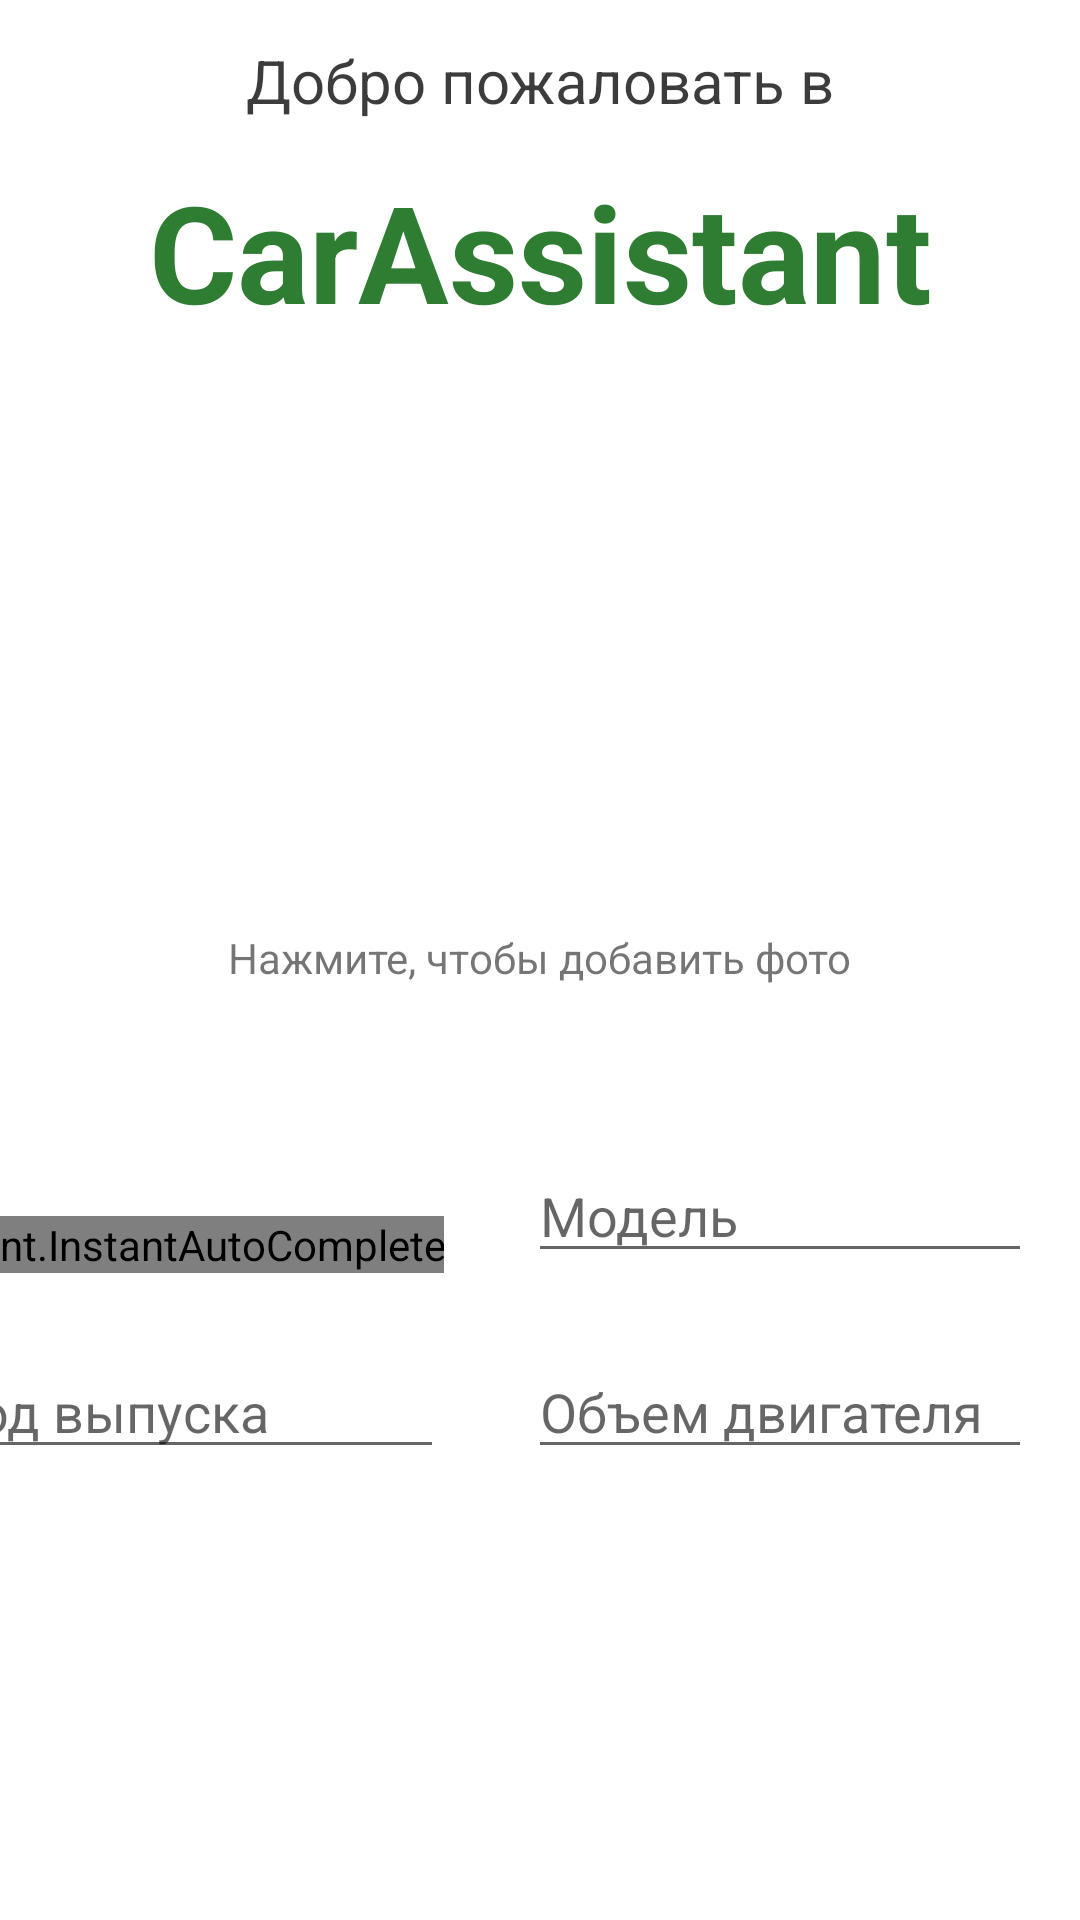

Produce the Android XML layout that renders to this screen, including the resource entries it uses.
<!-- AndroidManifest.xml: application theme Theme.CarAssistant -->
<!-- res/layout/start_activity.xml -->
<?xml version="1.0" encoding="utf-8"?>
<androidx.constraintlayout.widget.ConstraintLayout xmlns:android="http://schemas.android.com/apk/res/android"
    xmlns:app="http://schemas.android.com/apk/res-auto"
    xmlns:tools="http://schemas.android.com/tools"
    android:layout_width="match_parent"
    android:layout_height="match_parent">

    <TextView
        android:id="@+id/textView9"
        android:layout_width="wrap_content"
        android:layout_height="wrap_content"
        android:text="Добро пожаловать в"
        android:textColor="@color/black"
        android:textSize="20sp"
        app:layout_constraintBottom_toTopOf="@+id/textView11"
        app:layout_constraintEnd_toEndOf="parent"
        app:layout_constraintStart_toStartOf="parent"
        app:layout_constraintTop_toTopOf="parent" />

    <TextView
        android:id="@+id/textView11"
        android:layout_width="wrap_content"
        android:layout_height="wrap_content"
        android:text="CarAssistant"
        android:textAppearance="@style/TextAppearance.AppCompat.Display2"
        android:textColor="@color/green_A400"
        android:textStyle="bold"
        app:layout_constraintBottom_toTopOf="@+id/button_add_car"
        app:layout_constraintEnd_toEndOf="parent"
        app:layout_constraintStart_toStartOf="parent"
        app:layout_constraintTop_toTopOf="parent"
        app:layout_constraintVertical_bias="0.110000014" />

    <Button
        android:id="@+id/button_add_car"
        style="@style/Widget.MaterialComponents.Button"
        android:layout_width="wrap_content"
        android:layout_height="wrap_content"
        android:layout_marginBottom="44dp"
        android:text="Добавить машину"
        app:layout_constraintBottom_toBottomOf="parent"
        app:layout_constraintEnd_toEndOf="parent"
        app:layout_constraintStart_toStartOf="parent" />

    <com.example.carassistant.InstantAutoComplete
        android:id="@+id/edittext_mark"
        android:layout_width="wrap_content"
        android:layout_height="wrap_content"
        android:layout_marginEnd="28dp"
        android:layout_marginBottom="24dp"
        android:ems="8"
        android:hint="Марка"
        android:inputType="textCapSentences"
        app:layout_constraintBottom_toTopOf="@+id/edittext_year"
        app:layout_constraintEnd_toStartOf="@+id/edittext_model"
        app:layout_constraintTop_toTopOf="parent"
        app:layout_constraintVertical_bias="1.0" />

    <EditText
        android:id="@+id/edittext_year"
        android:layout_width="wrap_content"
        android:layout_height="wrap_content"
        android:layout_marginEnd="28dp"
        android:ems="8"
        android:hint="Год выпуска"
        android:inputType="number"
        app:layout_constraintBottom_toBottomOf="parent"
        app:layout_constraintEnd_toStartOf="@+id/edittext_engine"
        app:layout_constraintTop_toTopOf="parent"
        app:layout_constraintVertical_bias="0.749" />

    <EditText
        android:id="@+id/edittext_model"
        android:layout_width="wrap_content"
        android:layout_height="wrap_content"
        android:layout_marginEnd="16dp"
        android:layout_marginBottom="24dp"
        android:ems="8"
        android:hint="Модель"
        android:inputType="textCapSentences"
        app:layout_constraintBottom_toTopOf="@+id/edittext_engine"
        app:layout_constraintEnd_toEndOf="parent"
        app:layout_constraintTop_toTopOf="parent"
        app:layout_constraintVertical_bias="1.0" />

    <EditText
        android:id="@+id/edittext_engine"
        android:layout_width="wrap_content"
        android:layout_height="wrap_content"
        android:layout_marginEnd="16dp"
        android:ems="8"
        android:hint="Объем двигателя"
        android:inputType="numberDecimal"
        app:layout_constraintBottom_toBottomOf="parent"
        app:layout_constraintEnd_toEndOf="parent"
        app:layout_constraintTop_toTopOf="parent"
        app:layout_constraintVertical_bias="0.749" />

    <ImageView
        android:id="@+id/image_car"
        android:layout_width="183dp"
        android:layout_height="170dp"
        android:background="#FFFFFF"
        android:backgroundTint="#FFFFFF"
        android:backgroundTintMode="src_over"
        app:layout_constraintBottom_toBottomOf="parent"
        app:layout_constraintEnd_toEndOf="parent"
        app:layout_constraintStart_toStartOf="parent"
        app:layout_constraintTop_toTopOf="parent"
        app:layout_constraintVertical_bias="0.297"
        app:srcCompat="@drawable/car" />

    <TextView
        android:id="@+id/textview_warning"
        android:layout_width="wrap_content"
        android:layout_height="wrap_content"
        android:textColor="#BF360C"
        app:layout_constraintBottom_toBottomOf="parent"
        app:layout_constraintEnd_toEndOf="parent"
        app:layout_constraintStart_toStartOf="parent"
        app:layout_constraintTop_toTopOf="parent"
        app:layout_constraintVertical_bias="0.816" />

    <TextView
        android:id="@+id/textView13"
        android:layout_width="wrap_content"
        android:layout_height="wrap_content"
        android:text="Нажмите, чтобы добавить фото"
        app:layout_constraintBottom_toBottomOf="parent"
        app:layout_constraintEnd_toEndOf="parent"
        app:layout_constraintStart_toStartOf="parent"
        app:layout_constraintTop_toBottomOf="@+id/image_car"
        app:layout_constraintVertical_bias="0.0" />

</androidx.constraintlayout.widget.ConstraintLayout>
<!-- resources referenced by this layout -->
<resources>
  <color name="black">#C3000000</color>
  <color name="green_A400">#2E7D32</color>
  <style name="Theme.CarAssistant" parent="Theme.MaterialComponents.DayNight.DarkActionBar">
          
          <item name="colorPrimary">@color/green_A400</item>
          <item name="colorPrimaryVariant">@color/green_700</item>
          <item name="colorOnPrimary">@color/white</item>
          
          <item name="colorSecondary">#FFAB00</item>
          <item name="colorSecondaryVariant">#FFD600</item>
          <item name="colorOnSecondary">#C3000000</item>
          
          <item name="android:statusBarColor" tools:targetApi="l">?attr/colorPrimaryVariant</item>
          
      </style>
  <color name="green_700">#1B5E20</color>
  <color name="white">#FFFFFFFF</color>
</resources>
